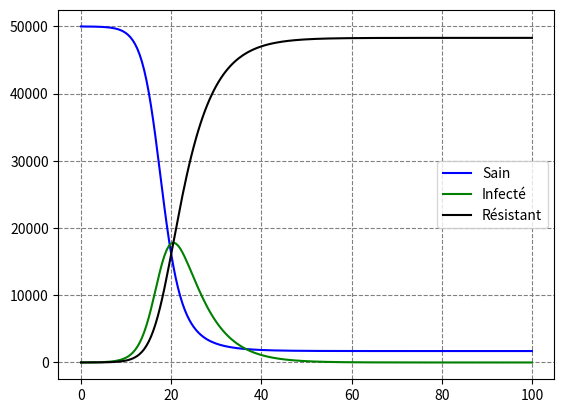

This chart was generated by the following Python code:
import numpy as np
import matplotlib.pyplot as plt
import math

alpha = 0.000014
beta = 0.2

def F(x,y) : # y[0] : S y[1] : I  y[2] : R
    return np.array([-alpha*y[1]*y[0],alpha*y[1]*y[0]-beta*y[1],beta*y[1]])

def approx_num3(t0,T,h,y0,Phi):
    t = np.arange(t0,t0+T,h)
    y = np.zeros((3,len(t)))
    y[:,0]=y0
    print()
    for i in range(1,len(t)) :
        print(y)
        #print(Phi(y[-1],h,t[i-1]))
        y[:,i] = y[:,i-1] + h*Phi(y[:,i-1],h,t[i-1])
    return [y[0],y[1],y[2]]

def katta(y,h,t) :
    a = F(t,y)
    b = F(t+(h/2),y+(h/2)*a)
    c = F(t+(h/2),y+(h/2)*b)
    d = F(t+h,y+h*c)
    return (a+2*b+2*c+d)/6


x = np.arange(0,100.5,0.5)
y = approx_num3(0,100.5,0.5,[49995.0,5.0,0.0],katta)[0]
y2 = approx_num3(0,100.5,0.5,[49995.0,5.0,0.0],katta)[1]
y3 = approx_num3(0,100.5,0.5,[49995.0,5.0,0.0],katta)[2]

c_a, = plt.plot(x,y,'b')
c_a2, = plt.plot(x,y2,'g')
c_a3, = plt.plot(x,y3,'black')

c_a.set_label("Sain")
c_a2.set_label("Infecté")
c_a3.set_label("Résistant")

plt.legend()
plt.grid(color="grey",linestyle="--")
plt.show()